Run: headless pygame with SDL's dummy video driver; simulated clock (each Clock.tick advances the game by its frame time, no real sleeping); random seed 0; keys injected as events and as key.get_pressed() state; no mouse input.
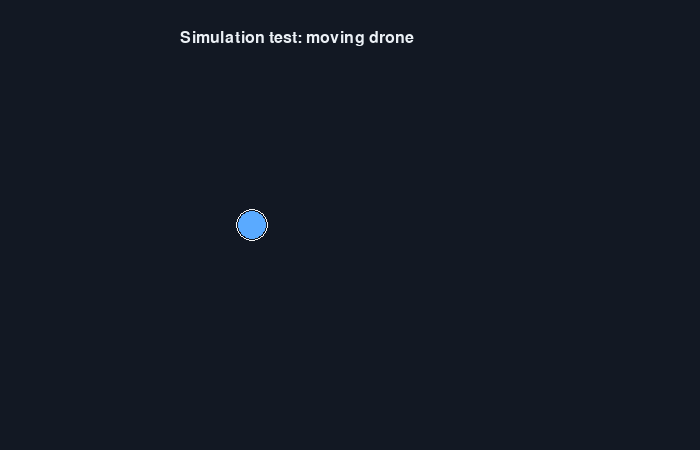
Frame 1 of 4 · flips 1–60 · no input
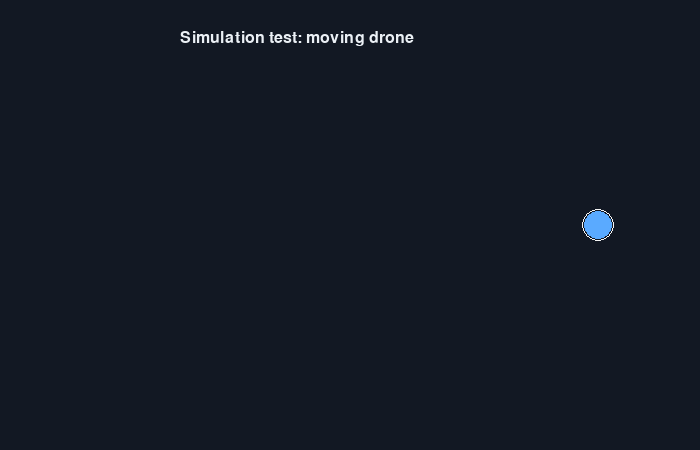
Frame 2 of 4 · flips 61–180 · tapped SPACE, RETURN · held RIGHT (→), D
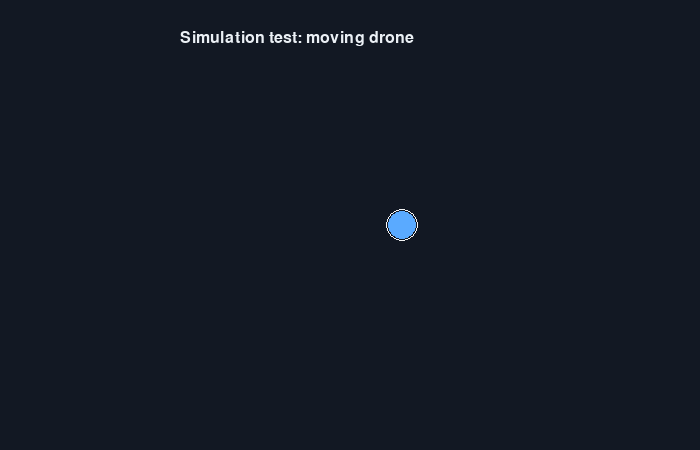
Frame 3 of 4 · flips 181–300 · held DOWN (↓), S
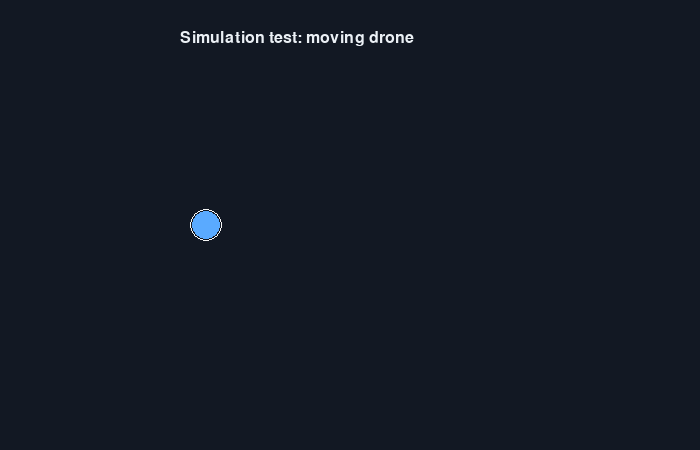
Frame 4 of 4 · flips 301–420 · held LEFT (←), A, UP (↑), W

The pygame program that drew these frames:

import pygame

pygame.init()
window = pygame.display.set_mode((700, 450))
pygame.display.set_caption("Drone Simulation Test")
clock = pygame.time.Clock()
font = pygame.font.SysFont("Arial", 24)

x, y = 80, 225
speed = 180
running = True

while running:
    dt = clock.tick(60) / 1000.0
    for event in pygame.event.get():
        if event.type == pygame.QUIT:
            running = False
            
    x += speed * dt
    if x > 620:
        x = 80
        
    window.fill((18, 24, 35))
    pygame.draw.circle(window, (90, 170, 255), (int(x), int(y)), 14)
    pygame.draw.circle(window, (245, 245, 245), (int(x), int(y)), 16, 1)
    label = font.render("Simulation test: moving drone", True, (235, 240, 245))
    window.blit(label, (180, 30))
    pygame.display.flip()

pygame.quit()
